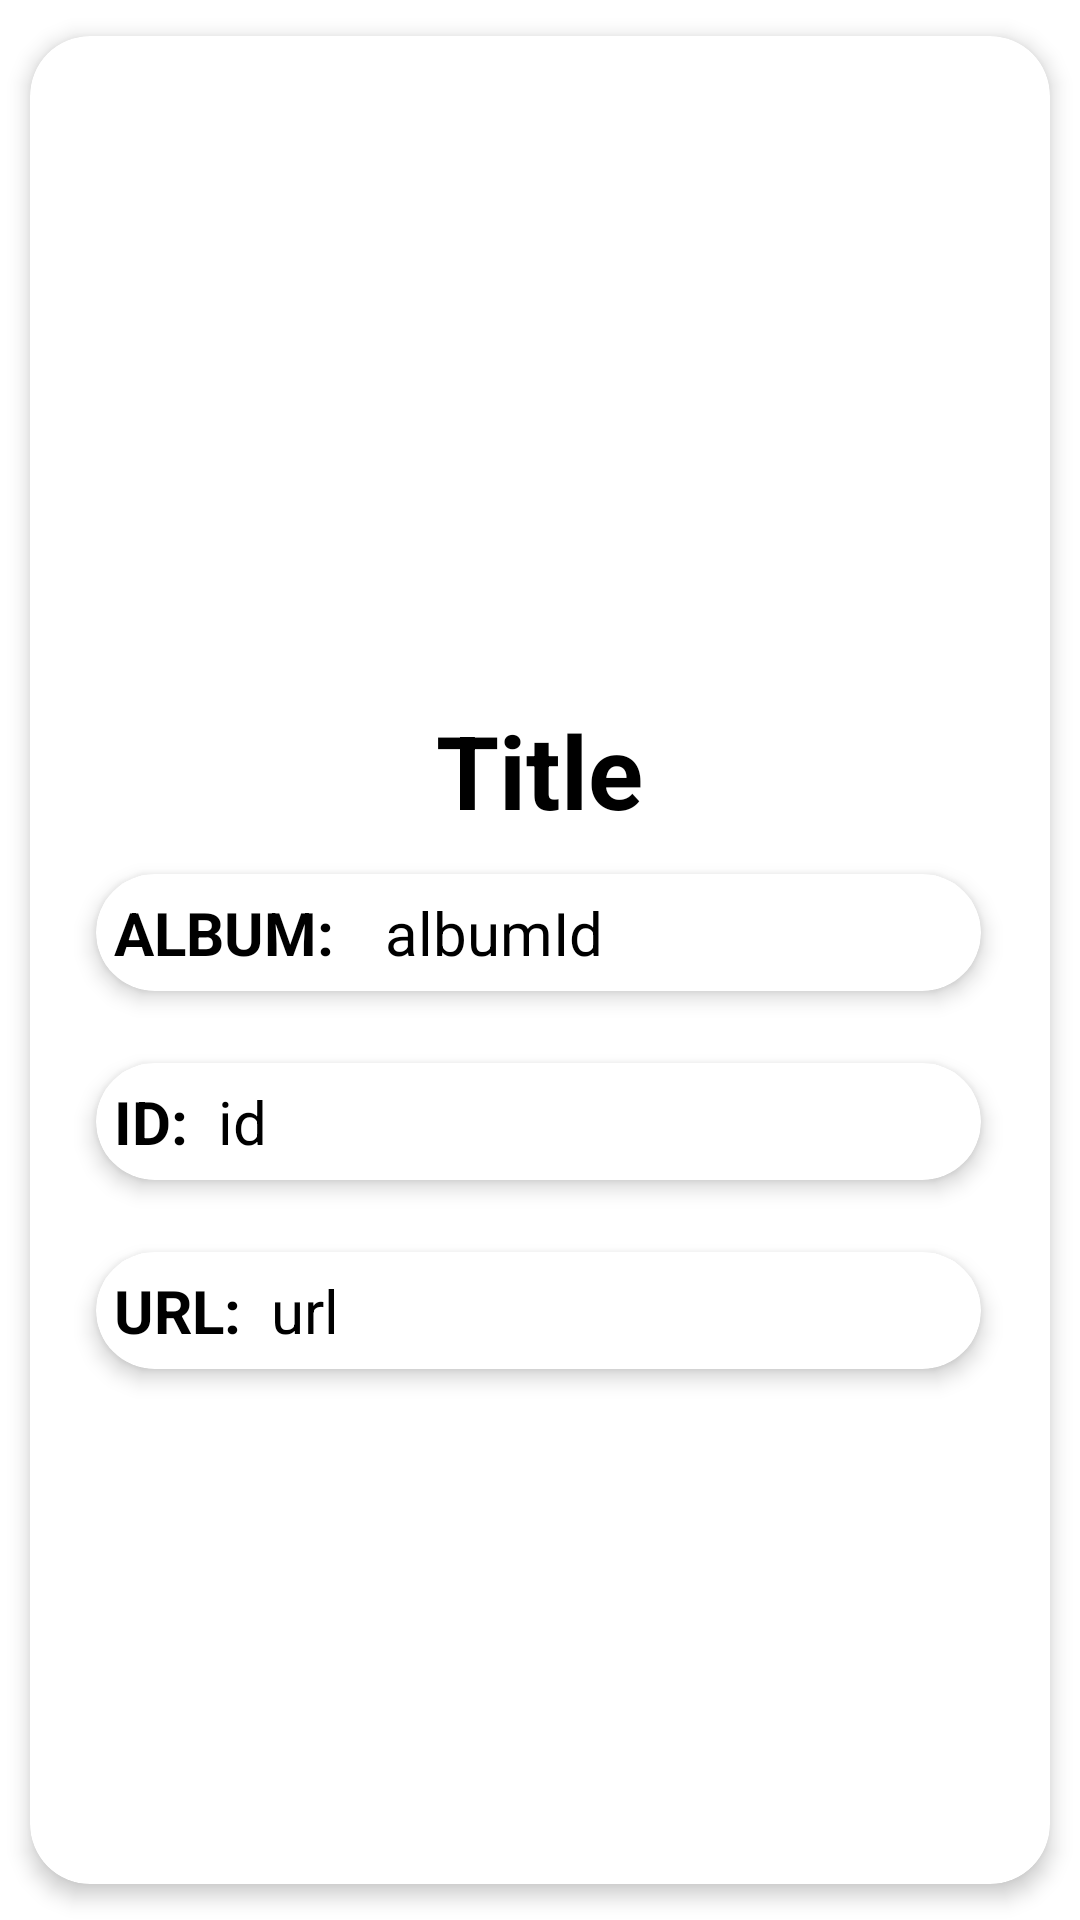

Produce the Android XML layout that renders to this screen, including the resource entries it uses.
<!-- AndroidManifest.xml: application theme Theme.Ultima -->
<!-- res/layout/activity_description.xml -->
<?xml version="1.0" encoding="utf-8"?>
<androidx.cardview.widget.CardView
    xmlns:android="http://schemas.android.com/apk/res/android"
    xmlns:app="http://schemas.android.com/apk/res-auto"
    xmlns:tools="http://schemas.android.com/tools"
    android:id="@+id/cv1"
    android:layout_width="match_parent"
    android:layout_height="match_parent"
    android:animateLayoutChanges="true"
    app:cardCornerRadius="20dp"
    app:cardElevation="4dp"
    app:cardUseCompatPadding="true"
    tools:ignore="MissingConstraints">

    <LinearLayout
        android:layout_width="match_parent"
        android:layout_height="match_parent"
        android:animateLayoutChanges="true"
        android:orientation="vertical">

        <RelativeLayout
            android:layout_width="match_parent"
            android:layout_height="match_parent"
            android:orientation="horizontal"
            android:padding="6dp">

            <ImageView
                android:id="@+id/imageDescriptionImageView"
                android:layout_width="600px"
                android:layout_height="600px"
                android:layout_alignParentTop="true"
                android:layout_centerInParent="true"
                android:layout_gravity="center"
                android:paddingTop="20dp"
                tools:srcCompat="@tools:sample/avatars" />

            <TextView
                android:id="@+id/titleDescriptionTextView"
                android:layout_width="wrap_content"
                android:layout_height="wrap_content"
                android:layout_below="@+id/imageDescriptionImageView"
                android:layout_centerHorizontal="true"
                android:layout_marginLeft="16dp"
                android:layout_marginTop="16dp"
                android:text="Title"
                android:textColor="@color/black"
                android:textSize="34sp"
                android:textStyle="bold" />


            <androidx.cardview.widget.CardView
                android:id="@+id/cv2"
                android:layout_width="match_parent"
                android:layout_height="wrap_content"
                android:layout_below="@id/titleDescriptionTextView"
                android:layout_alignParentStart="true"
                android:layout_alignParentEnd="true"
                android:layout_marginStart="6dp"
                android:layout_marginEnd="7dp"
                android:animateLayoutChanges="true"
                app:cardCornerRadius="20dp"
                app:cardElevation="4dp"
                app:cardUseCompatPadding="true">

                <LinearLayout
                    android:layout_width="match_parent"
                    android:layout_height="wrap_content"
                    android:animateLayoutChanges="true"
                    android:orientation="vertical">

                    <RelativeLayout
                        android:layout_width="match_parent"
                        android:layout_height="wrap_content"
                        android:orientation="horizontal"
                        android:padding="6dp">

                        <TextView
                            android:id="@+id/tv1"
                            android:layout_width="wrap_content"
                            android:layout_height="wrap_content"
                            android:paddingRight="10dp"
                            android:text="ALBUM:"
                            android:textColor="@color/black"
                            android:textSize="20sp"
                            android:textStyle="bold" />

                        <TextView
                            android:id="@+id/albumDescriptionTextView"
                            android:layout_width="wrap_content"
                            android:layout_height="wrap_content"
                            android:layout_alignTop="@+id/tv1"
                            android:layout_alignBottom="@+id/tv1"
                            android:layout_marginStart="7dp"
                            android:layout_marginTop="0dp"
                            android:layout_marginBottom="0dp"
                            android:layout_toEndOf="@+id/tv1"
                            android:text="albumId"
                            android:textColor="@color/black"
                            android:textSize="20sp" />

                    </RelativeLayout>
                </LinearLayout>
            </androidx.cardview.widget.CardView>


            <androidx.cardview.widget.CardView
                android:id="@+id/cv3"
                android:layout_width="match_parent"
                android:layout_height="wrap_content"
                android:layout_below="@id/cv2"
                android:layout_alignParentStart="true"
                android:layout_alignParentEnd="true"
                android:layout_marginStart="6dp"
                android:layout_marginEnd="7dp"
                android:animateLayoutChanges="true"
                app:cardCornerRadius="20dp"
                app:cardElevation="4dp"
                app:cardUseCompatPadding="true">

                <LinearLayout
                    android:layout_width="match_parent"
                    android:layout_height="wrap_content"
                    android:animateLayoutChanges="true"
                    android:orientation="vertical">

                    <RelativeLayout
                        android:layout_width="match_parent"
                        android:layout_height="wrap_content"
                        android:orientation="horizontal"
                        android:padding="6dp">

                        <TextView
                            android:id="@+id/tv2"
                            android:layout_width="wrap_content"
                            android:layout_height="wrap_content"
                            android:paddingRight="10dp"
                            android:text="ID:"
                            android:textColor="@color/black"
                            android:textSize="20sp"
                            android:textStyle="bold" />

                        <TextView
                            android:id="@+id/idDescriptionTextView"
                            android:layout_width="wrap_content"
                            android:layout_height="wrap_content"
                            android:layout_alignParentTop="true"
                            android:layout_toEndOf="@+id/tv2"
                            android:text="id"
                            android:textColor="@color/black"
                            android:textSize="20sp" />

                    </RelativeLayout>
                </LinearLayout>
            </androidx.cardview.widget.CardView>


            <androidx.cardview.widget.CardView
                android:id="@+id/cv4"
                android:layout_width="match_parent"
                android:layout_height="wrap_content"
                android:layout_below="@id/cv3"
                android:layout_alignParentStart="true"
                android:layout_alignParentEnd="true"
                android:layout_marginStart="6dp"
                android:layout_marginEnd="7dp"
                android:animateLayoutChanges="true"
                app:cardCornerRadius="20dp"
                app:cardElevation="4dp"
                app:cardUseCompatPadding="true">

                <LinearLayout
                    android:layout_width="match_parent"
                    android:layout_height="wrap_content"
                    android:animateLayoutChanges="true"
                    android:orientation="vertical">

                    <RelativeLayout
                        android:layout_width="match_parent"
                        android:layout_height="wrap_content"
                        android:orientation="horizontal"
                        android:padding="6dp">

                        <TextView
                            android:id="@+id/tv3"
                            android:layout_width="wrap_content"
                            android:layout_height="wrap_content"
                            android:paddingRight="10dp"
                            android:text="URL:"
                            android:textColor="@color/black"
                            android:textSize="20sp"
                            android:textStyle="bold" />

                        <TextView
                            android:id="@+id/urlDescriptionTextView"
                            android:layout_width="wrap_content"
                            android:layout_height="wrap_content"
                            android:layout_alignParentTop="true"
                            android:layout_toEndOf="@+id/tv3"
                            android:text="url"
                            android:textColor="@color/black"
                            android:textSize="20sp" />

                    </RelativeLayout>
                </LinearLayout>
            </androidx.cardview.widget.CardView>

        </RelativeLayout>
    </LinearLayout>
</androidx.cardview.widget.CardView>
<!-- resources referenced by this layout -->
<resources>
  <style name="Theme.Ultima" parent="Theme.MaterialComponents.DayNight.DarkActionBar">
          
          <item name="colorPrimary">@color/purple_500</item>
          <item name="colorPrimaryVariant">@color/purple_700</item>
          <item name="colorOnPrimary">@color/white</item>
          
          <item name="colorSecondary">@color/teal_200</item>
          <item name="colorSecondaryVariant">@color/teal_700</item>
          <item name="colorOnSecondary">@color/black</item>
          
          <item name="android:statusBarColor" tools:targetApi="l">?attr/colorPrimaryVariant</item>
          
      </style>
  <!-- not gathered from this repository: default colours our renderer supplied (Android Studio template values) -->
  <color name="purple_500">#FF6200EE</color>
  <color name="purple_700">#FF3700B3</color>
  <color name="teal_200">#FF03DAC5</color>
  <color name="teal_700">#FF018786</color>
  <color name="black">#FF000000</color>
  <color name="white">#FFFFFFFF</color>
</resources>
